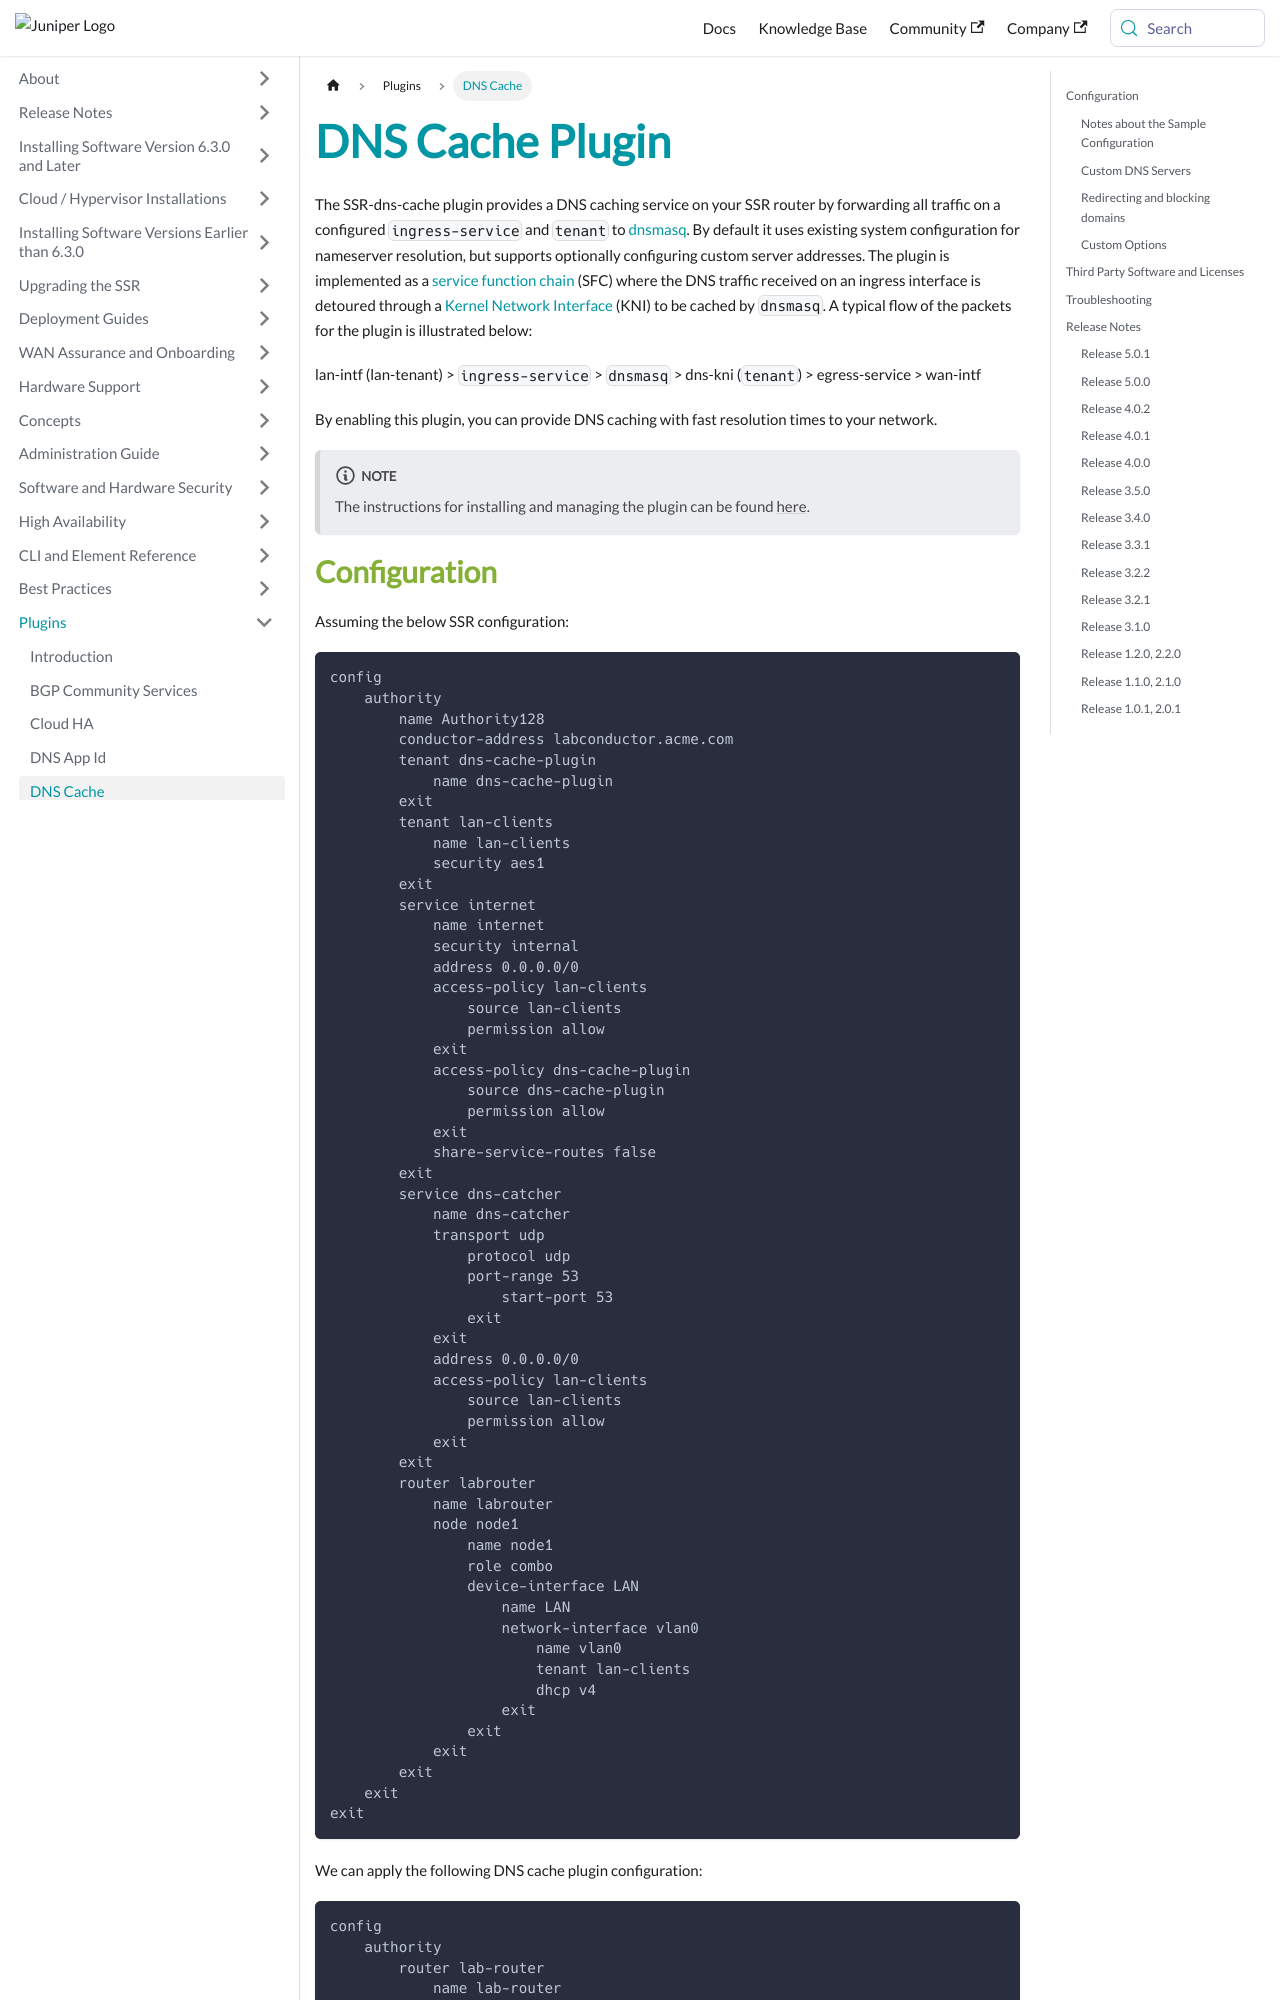

repository: 128technology/docs · page: docs/plugin_dns_cache/index.html · generator: docusaurus

---
title: DNS Cache Plugin
sidebar_label: DNS Cache
---

The SSR-dns-cache plugin provides a DNS caching service on your SSR router by forwarding all traffic on a configured `ingress-service` and `tenant` to [dnsmasq](https://thekelleys.org.uk/dnsmasq/doc.html). By default it uses existing system configuration for nameserver resolution, but supports optionally configuring custom server addresses. The plugin is implemented as a [service function chain](plugin_intro.md#service-function-chaining) (SFC) where the DNS traffic received on an ingress interface is detoured through a [Kernel Network Interface](concepts_kni.md) (KNI) to be cached by `dnsmasq`. A typical flow of the packets for the plugin is illustrated below:

lan-intf (lan-tenant) > `ingress-service` > `dnsmasq` > dns-kni (`tenant`) > egress-service > wan-intf

By enabling this plugin, you can provide DNS caching with fast resolution times to your network.

:::note
The instructions for installing and managing the plugin can be found [here](plugin_intro.md#installation-and-management).
:::
